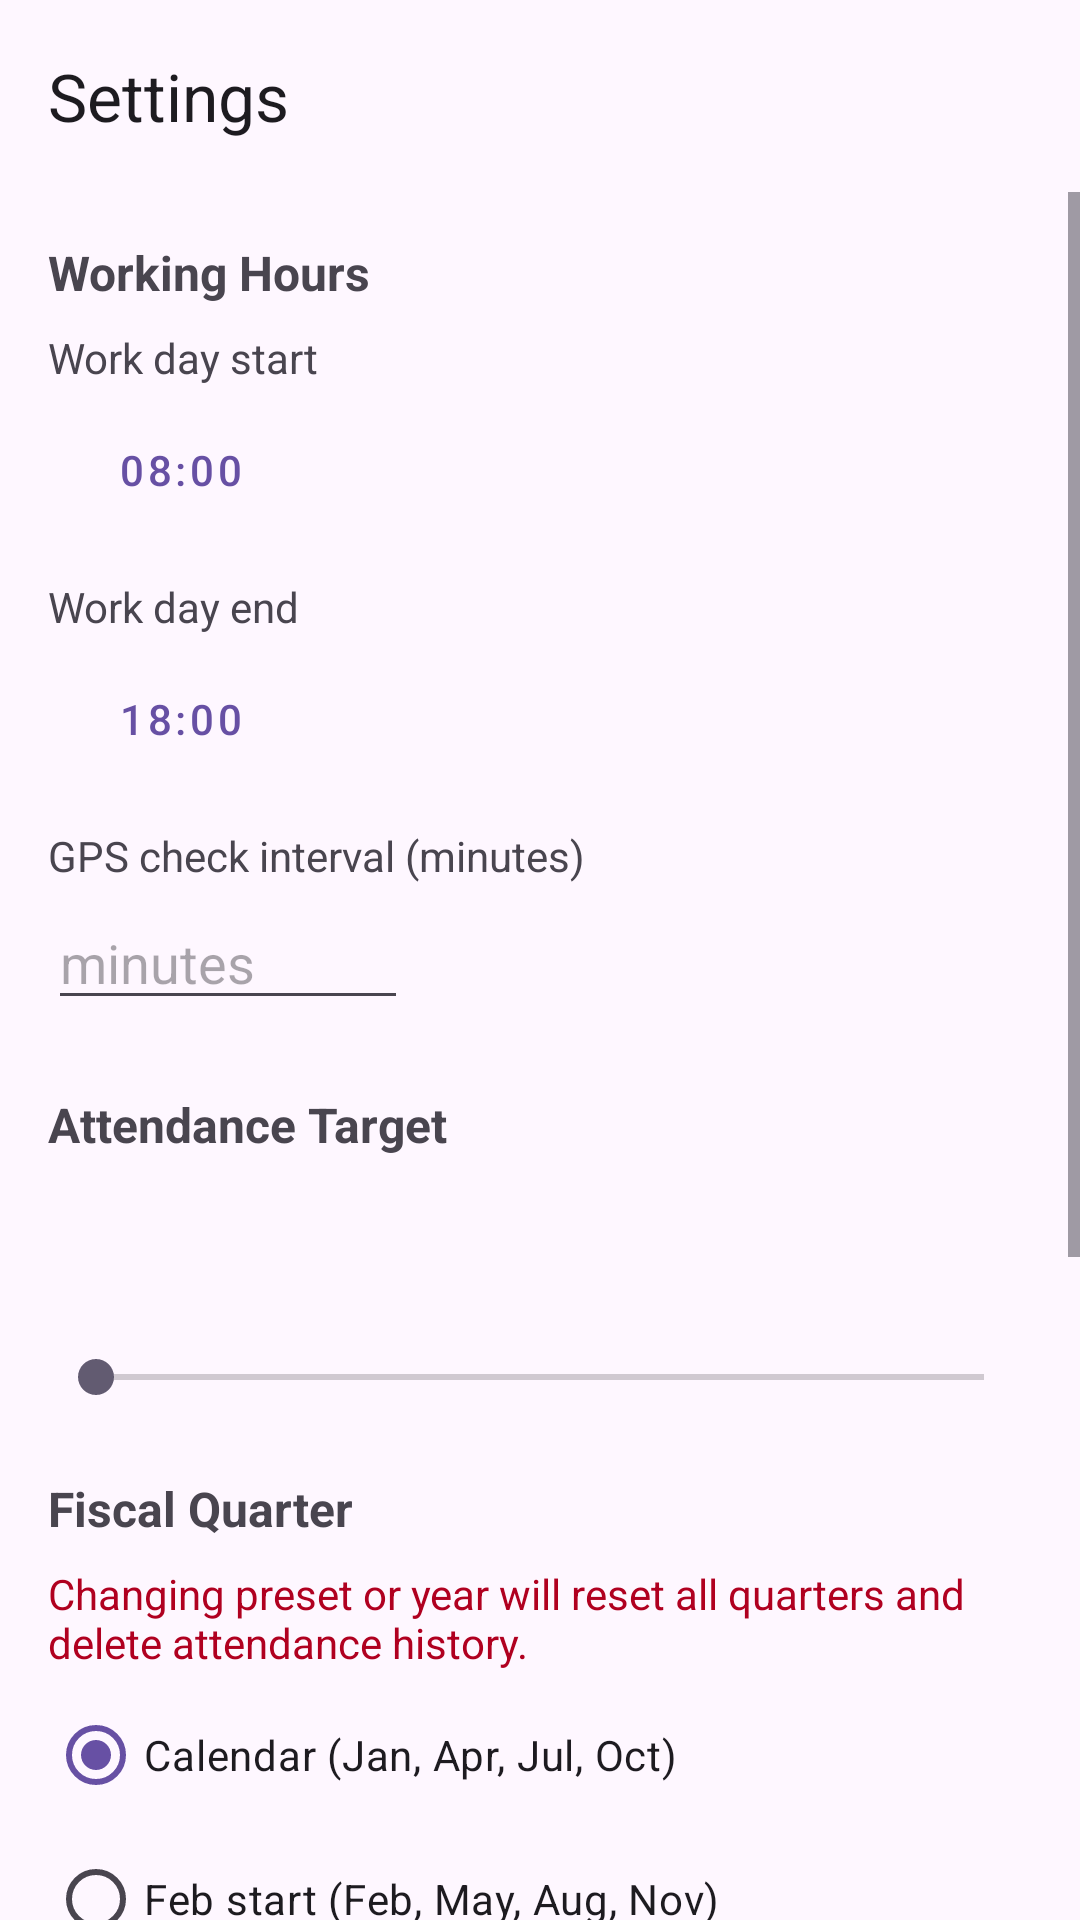

Reconstruct the res/layout file that produces this screen, plus the resources it refers to.
<!-- AndroidManifest.xml: application theme Theme.RTOmeter -->
<!-- res/layout/activity_settings.xml -->
<?xml version="1.0" encoding="utf-8"?>
<LinearLayout xmlns:android="http://schemas.android.com/apk/res/android"
    xmlns:app="http://schemas.android.com/apk/res-auto"
    android:layout_width="match_parent"
    android:layout_height="match_parent"
    android:orientation="vertical">

    <com.google.android.material.appbar.MaterialToolbar
        android:id="@+id/toolbar"
        android:layout_width="match_parent"
        android:layout_height="?attr/actionBarSize"
        app:title="@string/settings_title" />

    <ScrollView
        android:layout_width="match_parent"
        android:layout_height="0dp"
        android:layout_weight="1">

        <LinearLayout
            android:layout_width="match_parent"
            android:layout_height="wrap_content"
            android:orientation="vertical"
            android:padding="16dp">

            
            <TextView
                android:layout_width="match_parent"
                android:layout_height="wrap_content"
                android:paddingBottom="8dp"
                android:text="@string/settings_section_hours"
                android:textSize="16sp"
                android:textStyle="bold" />

            <TextView
                android:layout_width="match_parent"
                android:layout_height="wrap_content"
                android:paddingBottom="4dp"
                android:text="@string/work_start_label" />

            <Button
                android:id="@+id/btnWorkStart"
                style="@style/Widget.MaterialComponents.Button.OutlinedButton"
                android:layout_width="wrap_content"
                android:layout_height="wrap_content"
                android:text="08:00" />

            <TextView
                android:layout_width="match_parent"
                android:layout_height="wrap_content"
                android:paddingBottom="4dp"
                android:paddingTop="12dp"
                android:text="@string/work_end_label" />

            <Button
                android:id="@+id/btnWorkEnd"
                style="@style/Widget.MaterialComponents.Button.OutlinedButton"
                android:layout_width="wrap_content"
                android:layout_height="wrap_content"
                android:text="18:00" />

            <TextView
                android:layout_width="match_parent"
                android:layout_height="wrap_content"
                android:paddingBottom="4dp"
                android:paddingTop="12dp"
                android:text="@string/gps_interval_label" />

            <EditText
                android:id="@+id/etGpsInterval"
                android:layout_width="120dp"
                android:layout_height="wrap_content"
                android:hint="@string/minutes_hint"
                android:inputType="number" />

            
            <TextView
                android:layout_width="match_parent"
                android:layout_height="wrap_content"
                android:paddingBottom="8dp"
                android:paddingTop="24dp"
                android:text="@string/settings_section_target"
                android:textSize="16sp"
                android:textStyle="bold" />

            <TextView
                android:id="@+id/tvTargetValue"
                android:layout_width="match_parent"
                android:layout_height="wrap_content"
                android:gravity="center"
                android:paddingBottom="8dp"
                android:textSize="36sp"
                android:textStyle="bold" />

            <SeekBar
                android:id="@+id/seekBarTarget"
                android:layout_width="match_parent"
                android:layout_height="wrap_content" />

            
            <TextView
                android:layout_width="match_parent"
                android:layout_height="wrap_content"
                android:paddingBottom="8dp"
                android:paddingTop="24dp"
                android:text="@string/settings_section_quarter"
                android:textSize="16sp"
                android:textStyle="bold" />

            <TextView
                android:layout_width="match_parent"
                android:layout_height="wrap_content"
                android:paddingBottom="4dp"
                android:text="@string/settings_quarter_warning"
                android:textColor="@color/design_default_color_error" />

            <RadioGroup
                android:id="@+id/rgPreset"
                android:layout_width="match_parent"
                android:layout_height="wrap_content">

                <RadioButton
                    android:id="@+id/rbCalendar"
                    android:layout_width="wrap_content"
                    android:layout_height="wrap_content"
                    android:checked="true"
                    android:text="@string/preset_calendar" />

                <RadioButton
                    android:id="@+id/rbFebStart"
                    android:layout_width="wrap_content"
                    android:layout_height="wrap_content"
                    android:text="@string/preset_feb_start" />

                <RadioButton
                    android:id="@+id/rbAprStart"
                    android:layout_width="wrap_content"
                    android:layout_height="wrap_content"
                    android:text="@string/preset_apr_start" />

                <RadioButton
                    android:id="@+id/rbMayStart"
                    android:layout_width="wrap_content"
                    android:layout_height="wrap_content"
                    android:text="@string/preset_may_start" />

                <RadioButton
                    android:id="@+id/rbCustom"
                    android:layout_width="wrap_content"
                    android:layout_height="wrap_content"
                    android:text="@string/preset_custom" />

            </RadioGroup>

            <LinearLayout
                android:id="@+id/layoutCustomMonth"
                android:layout_width="match_parent"
                android:layout_height="wrap_content"
                android:gravity="center_vertical"
                android:orientation="horizontal"
                android:paddingTop="8dp"
                android:visibility="gone">

                <TextView
                    android:layout_width="wrap_content"
                    android:layout_height="wrap_content"
                    android:text="@string/start_month_label" />

                <NumberPicker
                    android:id="@+id/pickerMonth"
                    android:layout_width="wrap_content"
                    android:layout_height="wrap_content"
                    android:layout_marginStart="8dp" />

            </LinearLayout>

            
            <TextView
                android:layout_width="match_parent"
                android:layout_height="wrap_content"
                android:paddingBottom="8dp"
                android:paddingTop="24dp"
                android:text="@string/settings_section_offices"
                android:textSize="16sp"
                android:textStyle="bold" />

            <Button
                android:id="@+id/btnManageOffices"
                style="@style/Widget.MaterialComponents.Button.OutlinedButton"
                android:layout_width="wrap_content"
                android:layout_height="wrap_content"
                android:text="@string/settings_manage_offices" />

            
            <Button
                android:id="@+id/btnSave"
                android:layout_width="match_parent"
                android:layout_height="wrap_content"
                android:layout_marginTop="32dp"
                android:text="@string/settings_save" />

        </LinearLayout>
    </ScrollView>

</LinearLayout>
<!-- resources referenced by this layout -->
<resources>
  <string name="gps_interval_label">GPS check interval (minutes)</string>
  <string name="minutes_hint">minutes</string>
  <string name="preset_apr_start">Apr start (Apr, Jul, Oct, Jan)</string>
  <string name="preset_calendar">Calendar (Jan, Apr, Jul, Oct)</string>
  <string name="preset_custom">Custom start month</string>
  <string name="preset_feb_start">Feb start (Feb, May, Aug, Nov)</string>
  <string name="preset_may_start">May start (May, Aug, Nov, Feb)</string>
  <string name="settings_manage_offices">Manage Offices</string>
  <string name="settings_quarter_warning">Changing preset or year will reset all quarters and delete attendance history.</string>
  <string name="settings_save">Save</string>
  <string name="settings_section_hours">Working Hours</string>
  <string name="settings_section_offices">Offices</string>
  <string name="settings_section_quarter">Fiscal Quarter</string>
  <string name="settings_section_target">Attendance Target</string>
  <string name="settings_title">Settings</string>
  <string name="start_month_label">Start month:</string>
  <string name="work_end_label">Work day end</string>
  <string name="work_start_label">Work day start</string>
  <style name="Theme.RTOmeter" parent="Theme.Material3.DayNight.NoActionBar" />
</resources>
